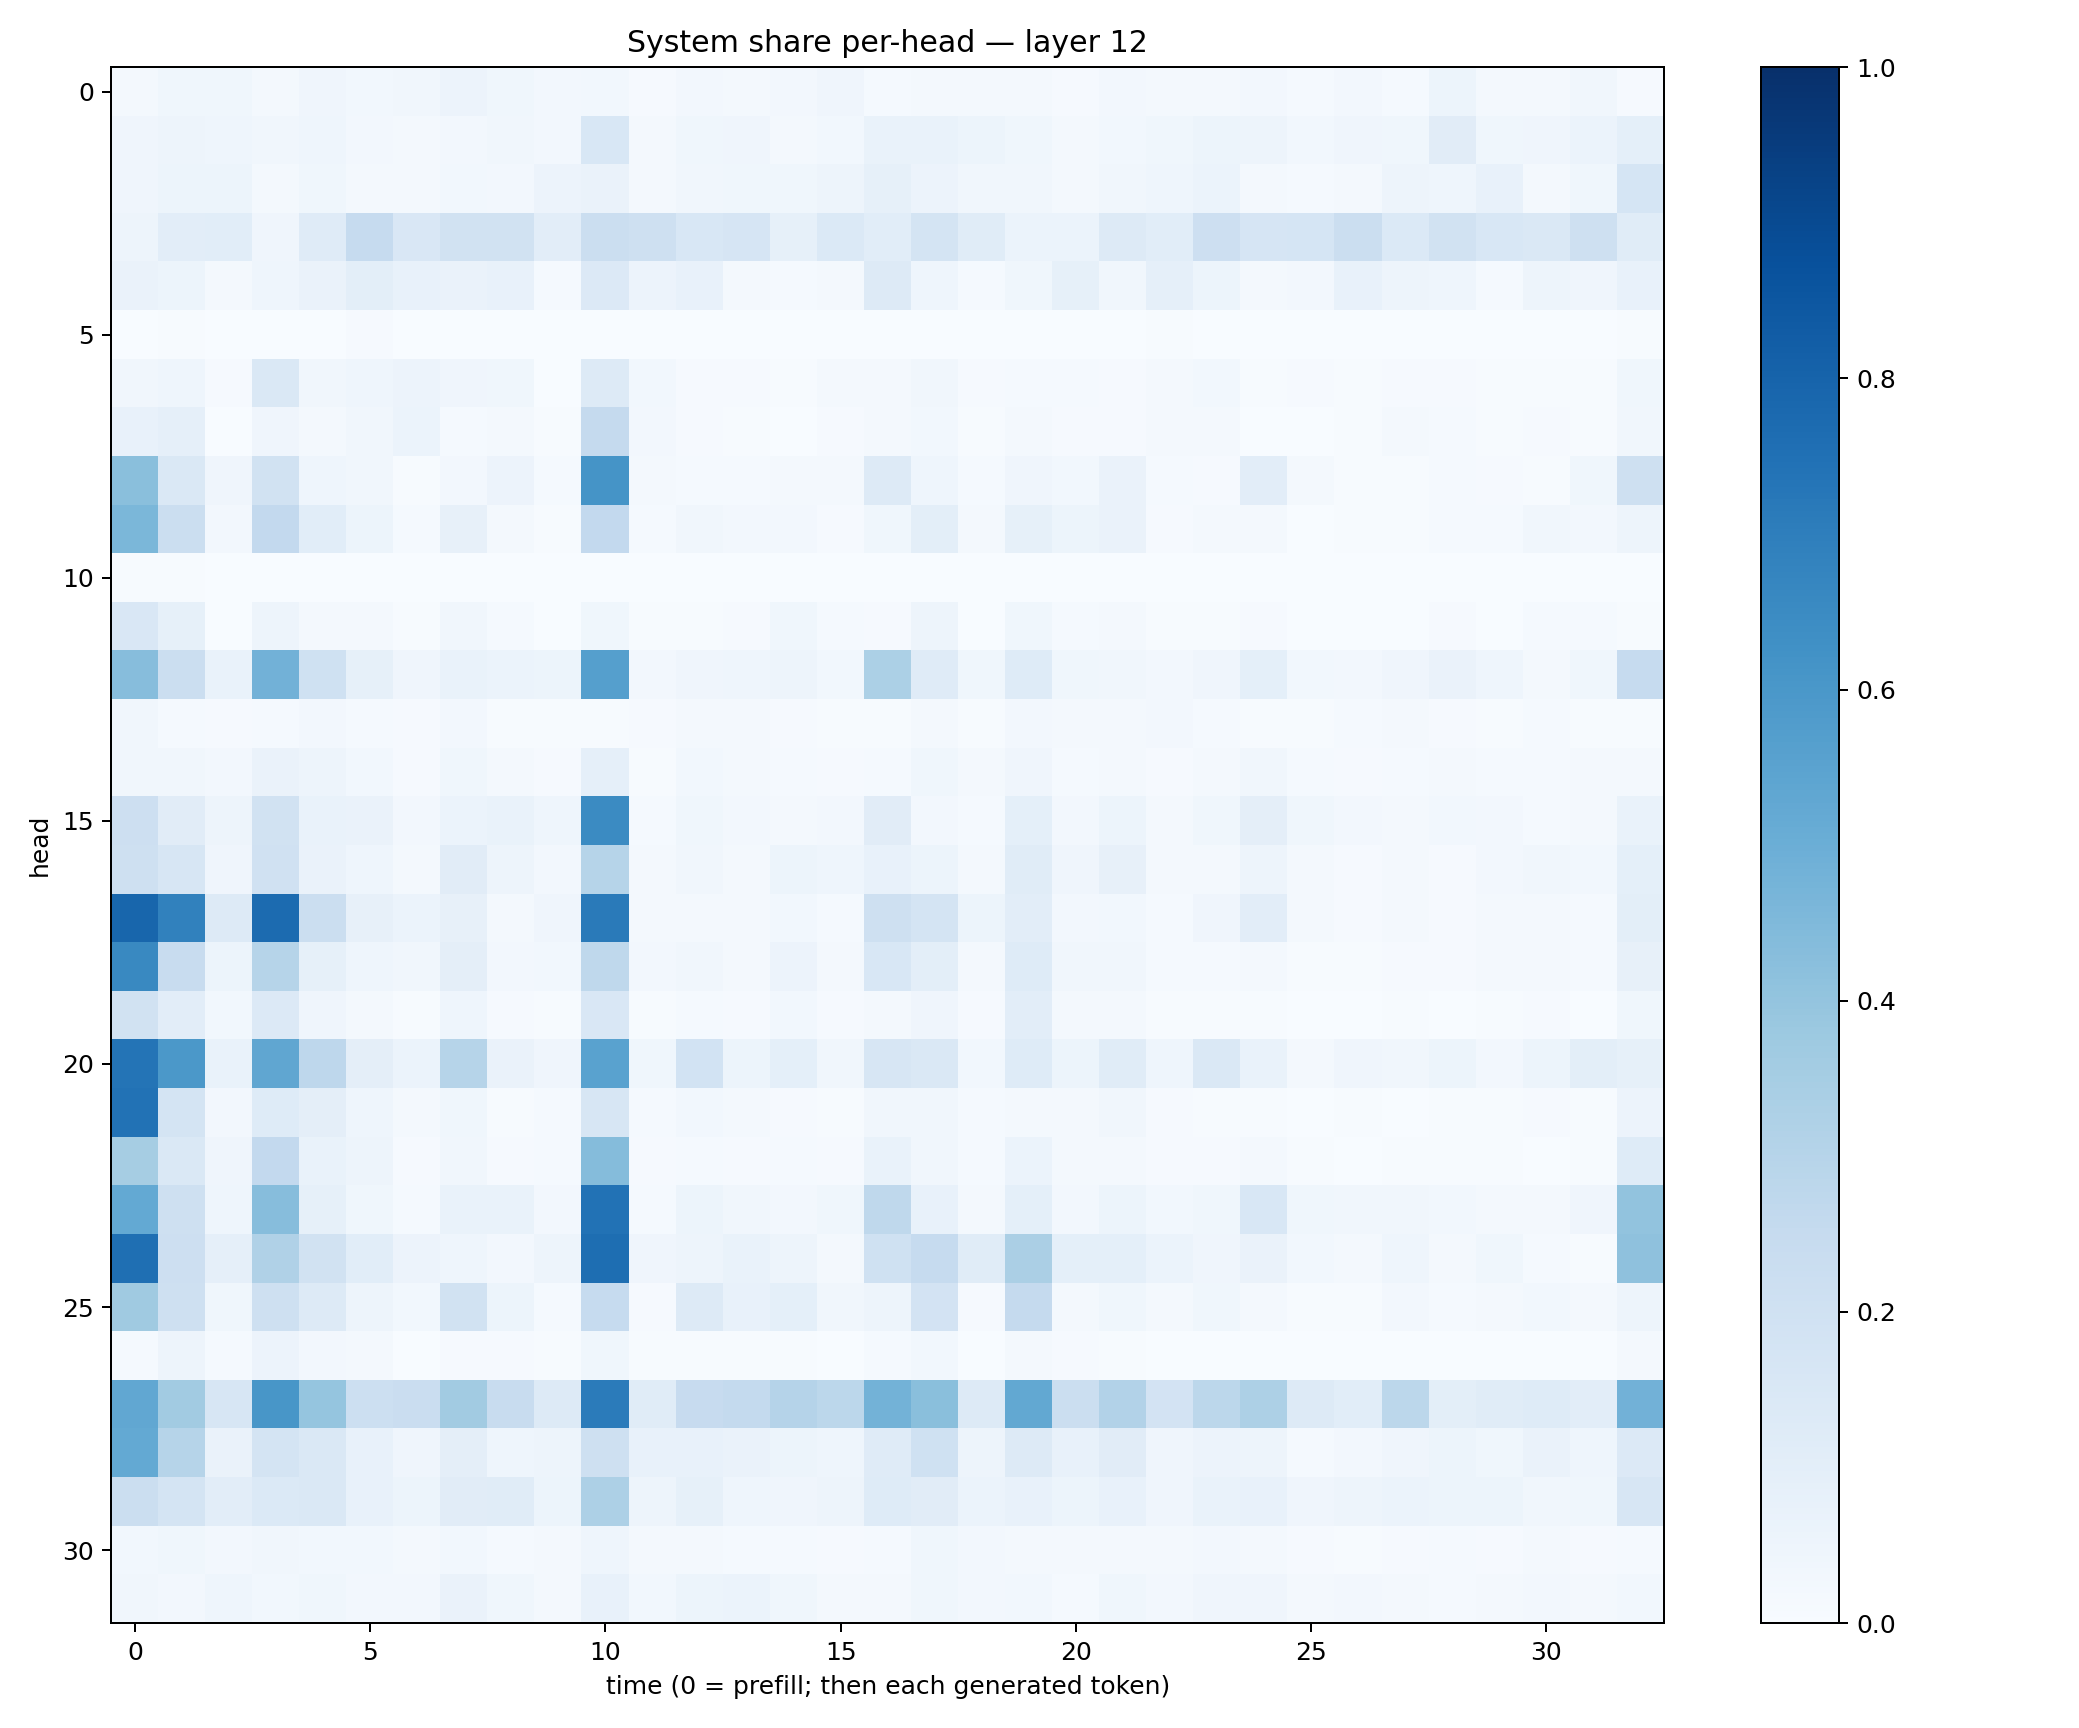

Data behind this chart, as committed beside it:
0.020460522, 0.036832564, 0.037738193, 0.017354101, 0.039369773, 0.03095063, 0.032761835, 0.058240317, 0.036796592, 0.025250977, 0.028771706, 0.008524562, 0.026787546, 0.018597562, 0.02646574, 0.04206294, 0.014357203, 0.016779799, 0.018189784, 0.015696594, 0.009824172, 0.023763962, 0.018442996, 0.020657588
0.03924, 0.04943, 0.04335, 0.03415, 0.04329, 0.02612, 0.02185, 0.02563, 0.03398, 0.02559, 0.1559, 0.02282, 0.03712, 0.04009, 0.02257, 0.0298, 0.06998, 0.06973, 0.05352, 0.03656, 0.01929, 0.02827, 0.03753, 0.05332
0.04107, 0.05389, 0.05093, 0.02117, 0.03848, 0.01844, 0.02249, 0.03043, 0.02368, 0.05733, 0.06598, 0.02065, 0.03207, 0.03701, 0.03656, 0.04826, 0.08554, 0.05676, 0.03411, 0.03248, 0.01811, 0.03205, 0.04523, 0.0596
0.05044, 0.1019, 0.1093, 0.04004, 0.1177, 0.2479, 0.1496, 0.195, 0.1914, 0.1041, 0.2237, 0.2062, 0.1557, 0.1651, 0.08345, 0.1383, 0.109, 0.1782, 0.1159, 0.06236, 0.06028, 0.126, 0.1087, 0.2139
0.06463, 0.05458, 0.02048, 0.04344, 0.06331, 0.09849, 0.07299, 0.06409, 0.07136, 0.01285, 0.1329, 0.05803, 0.07404, 0.02077, 0.01335, 0.02097, 0.1317, 0.04668, 0.01498, 0.0358, 0.08479, 0.03512, 0.08784, 0.05214
0.0004922, 0.006519, 0.002189, 0.00183, 0.0004562, 0.01087, 0.001715, 0.000862, 0.001069, 0.000474, 0.001467, 0.002879, 0.000424, 0.0006006, 0.0002945, 0.0003682, 0.001982, 0.0005914, 0.001141, 0.0004729, 0.001085, 0.0008125, 0.004581, 0.001164
0.03242, 0.04373, 0.008541, 0.1456, 0.03337, 0.04341, 0.05514, 0.04139, 0.03602, 0.003726, 0.1267, 0.03038, 0.00809, 0.01062, 0.004003, 0.01573, 0.01889, 0.03138, 0.01133, 0.01524, 0.0135, 0.01138, 0.01762, 0.0278
0.07576, 0.08932, 0.003692, 0.04274, 0.02162, 0.03343, 0.06137, 0.0153, 0.01666, 0.00493, 0.2507, 0.02478, 0.01122, 0.006697, 0.002912, 0.008519, 0.02223, 0.02735, 0.005061, 0.01869, 0.009984, 0.009336, 0.0222, 0.02289
0.4245, 0.1482, 0.04256, 0.1894, 0.04533, 0.03366, 0.00597, 0.02619, 0.05509, 0.0122, 0.616, 0.01832, 0.01357, 0.01359, 0.01932, 0.01847, 0.1286, 0.04352, 0.01398, 0.04249, 0.03068, 0.06302, 0.01189, 0.01101
0.4574, 0.2217, 0.0238, 0.2599, 0.1072, 0.05155, 0.0133, 0.07839, 0.01666, 0.006834, 0.2599, 0.01305, 0.03293, 0.02344, 0.02574, 0.01114, 0.03705, 0.1009, 0.01773, 0.08246, 0.05297, 0.06258, 0.009151, 0.01961
0.003936, 0.00453, 0.001006, 0.001109, 0.0009872, 0.0007767, 9.157277e-05, 0.0004749, 0.0004533, 0.0001038, 0.0005048, 0.0004742, 0.0007197, 0.0002847, 0.0005003, 0.0001381, 0.0002285, 0.001247, 0.000208, 0.0002836, 0.0006002, 0.0001764, 0.0002921, 9.018229e-05
0.1512, 0.0824, 0.002196, 0.04865, 0.02219, 0.02196, 0.007148, 0.03305, 0.01455, 0.001727, 0.03897, 0.006205, 0.005491, 0.01104, 0.03754, 0.01305, 0.00828, 0.05007, 0.003061, 0.03528, 0.01405, 0.02196, 0.005529, 0.005038
0.4303, 0.2262, 0.069, 0.4812, 0.2028, 0.08514, 0.04032, 0.06989, 0.0605, 0.05162, 0.5625, 0.02622, 0.04226, 0.04673, 0.04755, 0.0274, 0.3305, 0.1206, 0.03786, 0.1241, 0.03582, 0.03244, 0.02469, 0.03954
0.0351, 0.01426, 0.008165, 0.01425, 0.02665, 0.01208, 0.01105, 0.02445, 0.004279, 0.004753, 0.006386, 0.008953, 0.02122, 0.01983, 0.01074, 0.004493, 0.004204, 0.02005, 0.006563, 0.02412, 0.01634, 0.01809, 0.02642, 0.01212
0.03308, 0.03348, 0.02529, 0.06595, 0.04851, 0.02924, 0.008669, 0.03771, 0.01995, 0.008151, 0.08676, 0.007532, 0.02813, 0.02156, 0.01248, 0.009766, 0.01193, 0.03532, 0.02004, 0.04295, 0.0147, 0.02133, 0.01078, 0.02275
0.2139, 0.1113, 0.0502, 0.1917, 0.06852, 0.0647, 0.02385, 0.05887, 0.06738, 0.04415, 0.6494, 0.01437, 0.03592, 0.02378, 0.02223, 0.02365, 0.1129, 0.02526, 0.01508, 0.09051, 0.0248, 0.05302, 0.02144, 0.03803
0.2055, 0.1632, 0.03908, 0.1963, 0.06329, 0.04596, 0.01839, 0.1103, 0.05013, 0.02641, 0.297, 0.02125, 0.03126, 0.02116, 0.05426, 0.0461, 0.07082, 0.05155, 0.02151, 0.1142, 0.03934, 0.07883, 0.02181, 0.01645
0.7898, 0.6843, 0.1318, 0.7734, 0.2217, 0.0782, 0.06106, 0.07955, 0.02211, 0.04001, 0.7143, 0.01583, 0.02319, 0.02254, 0.02892, 0.01436, 0.2061, 0.1723, 0.05106, 0.1022, 0.02593, 0.03027, 0.01512, 0.0422
0.6573, 0.242, 0.05093, 0.2974, 0.0847, 0.04399, 0.03334, 0.0968, 0.02513, 0.02951, 0.2698, 0.02476, 0.03254, 0.02138, 0.0551, 0.0171, 0.1537, 0.101, 0.0203, 0.1239, 0.03382, 0.03262, 0.01406, 0.01428
0.1936, 0.1047, 0.02873, 0.1332, 0.04015, 0.01814, 0.007801, 0.04627, 0.007876, 0.007717, 0.1501, 0.006112, 0.0126, 0.009341, 0.0308, 0.01068, 0.02092, 0.03955, 0.008313, 0.1032, 0.02058, 0.0171, 0.00749, 0.006595
0.7364, 0.5955, 0.06785, 0.5313, 0.2735, 0.09673, 0.05901, 0.2972, 0.06384, 0.04115, 0.5526, 0.03553, 0.1846, 0.0536, 0.09012, 0.03374, 0.1591, 0.1484, 0.0276, 0.1249, 0.05277, 0.1136, 0.04315, 0.1466
0.7427, 0.1766, 0.02727, 0.124, 0.09615, 0.04507, 0.01658, 0.03565, 0.006225, 0.01477, 0.1637, 0.01196, 0.02841, 0.01703, 0.01159, 0.005784, 0.03229, 0.03314, 0.01421, 0.02335, 0.0189, 0.03485, 0.01077, 0.005039
0.348, 0.1434, 0.04024, 0.258, 0.06678, 0.05014, 0.01086, 0.03375, 0.01128, 0.015, 0.4373, 0.00829, 0.012, 0.009251, 0.01363, 0.008762, 0.06975, 0.03172, 0.01531, 0.06186, 0.02176, 0.0197, 0.01039, 0.008425
0.5211, 0.2099, 0.04494, 0.4324, 0.08532, 0.03753, 0.01193, 0.06676, 0.06991, 0.02558, 0.7442, 0.01294, 0.05221, 0.03339, 0.02593, 0.03618, 0.2696, 0.07607, 0.02216, 0.09129, 0.02609, 0.0523, 0.03033, 0.03599
0.7572, 0.2141, 0.08889, 0.3201, 0.1901, 0.1067, 0.05647, 0.0452, 0.02508, 0.04729, 0.7606, 0.04248, 0.04983, 0.06799, 0.04697, 0.0211, 0.2014, 0.2485, 0.1171, 0.335, 0.09074, 0.09013, 0.05909, 0.04068
0.3677, 0.2104, 0.03795, 0.2094, 0.1251, 0.04808, 0.02856, 0.1939, 0.05141, 0.01175, 0.2496, 0.008995, 0.1282, 0.07404, 0.09282, 0.03324, 0.04745, 0.1808, 0.009882, 0.2515, 0.02288, 0.03706, 0.01952, 0.03815
0.01435, 0.04867, 0.01181, 0.05497, 0.0251, 0.02159, 0.003802, 0.01086, 0.008623, 0.004168, 0.03571, 0.005626, 0.006202, 0.007381, 0.004878, 0.002713, 0.01468, 0.02799, 0.003373, 0.01784, 0.008746, 0.005928, 0.003353, 0.001199
0.5275, 0.3615, 0.1612, 0.6025, 0.3955, 0.2165, 0.2292, 0.3613, 0.2389, 0.1291, 0.7083, 0.1152, 0.2453, 0.257, 0.3046, 0.2803, 0.4789, 0.4249, 0.1253, 0.5243, 0.2207, 0.3103, 0.1831, 0.2785
0.5215, 0.2988, 0.06351, 0.1732, 0.145, 0.07408, 0.04257, 0.09634, 0.04607, 0.0483, 0.2081, 0.07097, 0.07265, 0.06404, 0.05447, 0.04653, 0.12, 0.2005, 0.04697, 0.1324, 0.07752, 0.1115, 0.04195, 0.05527
0.2248, 0.1783, 0.1018, 0.1369, 0.1454, 0.0741, 0.05394, 0.1102, 0.1154, 0.05467, 0.3257, 0.04907, 0.08369, 0.04561, 0.04215, 0.04976, 0.1212, 0.1126, 0.05869, 0.07065, 0.05236, 0.07103, 0.04038, 0.06968
0.02938, 0.036, 0.02481, 0.03384, 0.02863, 0.0287, 0.02101, 0.02844, 0.01271, 0.01749, 0.04501, 0.02054, 0.01713, 0.01462, 0.01457, 0.011, 0.01295, 0.03822, 0.02507, 0.01852, 0.02003, 0.01916, 0.01777, 0.02474
0.0321, 0.02724, 0.0444, 0.03008, 0.03862, 0.02511, 0.0269, 0.06368, 0.03904, 0.02049, 0.07551, 0.0274, 0.05326, 0.06077, 0.0371, 0.0227, 0.02321, 0.03539, 0.02707, 0.02899, 0.01526, 0.03516, 0.02677, 0.03931
